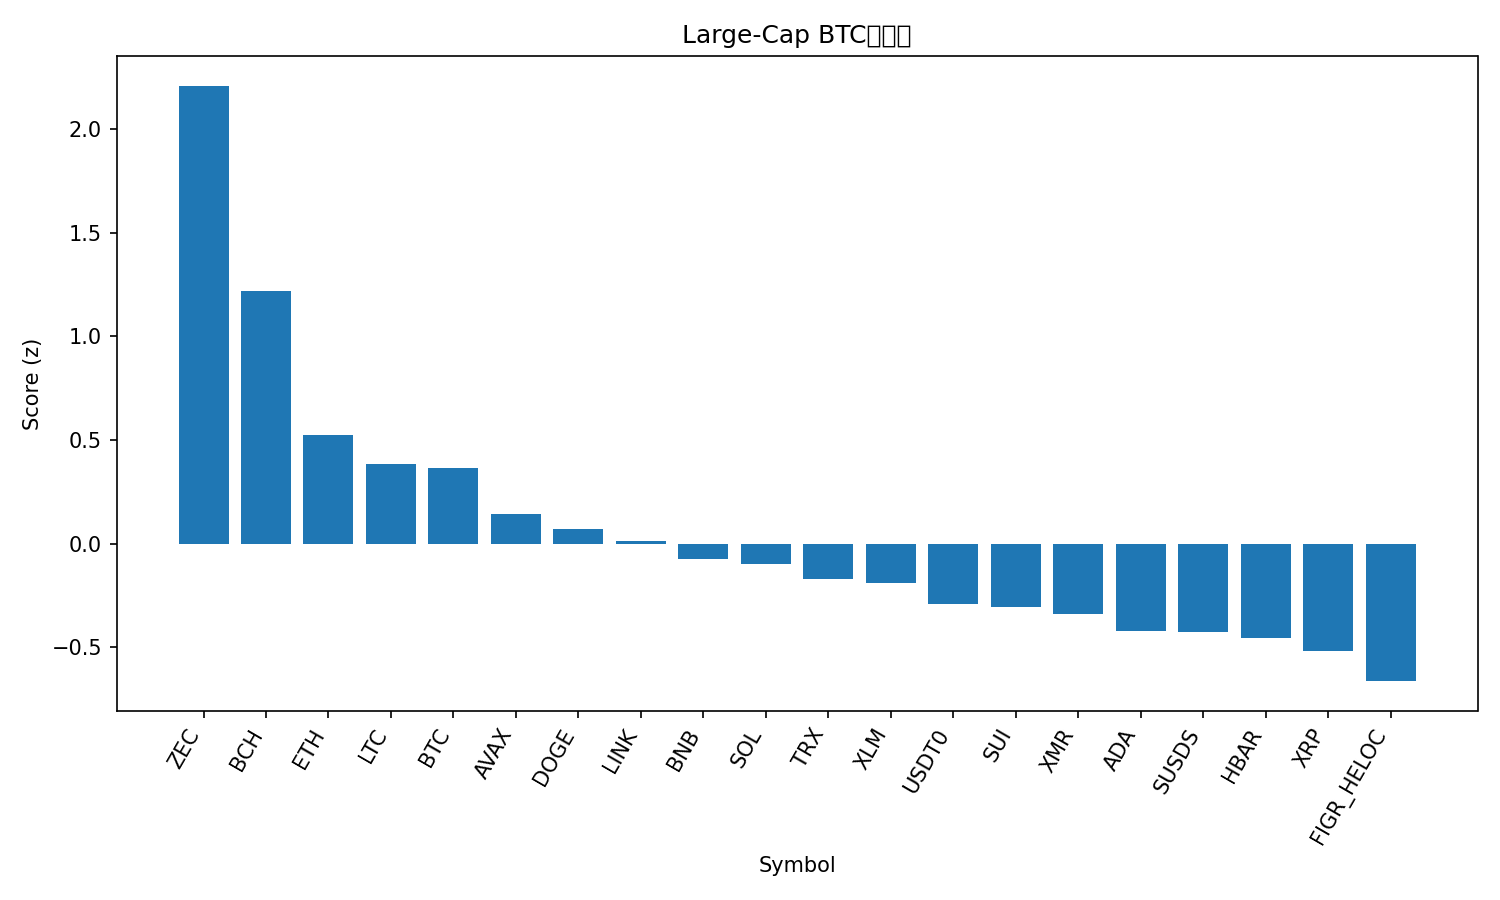

The table this chart was drawn from, first rows:
rank, name, symbol, price_btc, price_usd, pct_1h_btc, pct_24h_btc, pct_7d_btc, market_cap_rank, market_cap_usd, volume_usd, score
1, Zcash, ZEC, 0.004613, 395.1, 1.939, 4.381, -8.669, 26, 6472064950, 817199245, 2.208
2, Bitcoin Cash, BCH, 0.006671, 571.6, 0.07584, 4.945, 7.921, 14, 11399940863, 565225844, 1.218
3, Ethereum, ETH, 0.03295, 2822, 0.3418, 0.3287, -6.295, 2, 341027095492, 30102306351, 0.5234
4, Litecoin, LTC, 0.0008672, 74.29, 0.486, -1.692, -3.347, 30, 5690199881, 557794761, 0.3844
5, Bitcoin, BTC, 1.0, 85610, 0.0, 0.0, 0.0, 1, 1709843355504, 59563633480, 0.3664
6, Avalanche, AVAX, 0.0001347, 11.54, 0.4549, -2.537, -7.877, 32, 4950162325, 458704665, 0.1437
7, Dogecoin, DOGE, 1.43e-06, 0.1227, 0.3062, -2.554, -6.107, 10, 18657368476, 1731782537, 0.06861
8, Chainlink, LINK, 0.0001399, 11.99, 0.1159, -1.649, -7.466, 21, 8344711757, 718171659, 0.01096
9, BNB, BNB, 0.009661, 827.6, -0.2962, -1.218, 0.1821, 4, 114045965924, 2707233204, -0.07304
10, Solana, SOL, 0.001387, 118.8, 0.08266, -2.611, -5.981, 7, 66814816737, 6231567554, -0.1009
11, TRON, TRX, 3.26e-06, 0.2793, -0.8272, 0.1854, 5.839, 8, 26438030444, 616772650, -0.1701
12, Stellar, XLM, 2.41e-06, 0.2061, -0.0001182, -2.177, -9.129, 24, 6666447752, 156272565, -0.1886
13, USDT0, USDT0, 1.166e-05, 0.9992, -0.9666, 0.06891, 5.935, 36, 4265260203, 310801496, -0.2921
14, Sui, SUI, 1.58e-05, 1.35, 0.2049, -4.399, -8.129, 31, 5060236073, 925251290, -0.3059
15, Monero, XMR, 0.004799, 411.1, -0.5516, -2.646, 5.891, 22, 7583147306, 194854494, -0.3386
16, Cardano, ADA, 4.12e-06, 0.3528, -0.02188, -3.542, -10.52, 12, 12923064830, 706261282, -0.4202
17, sUSDS, SUSDS, 1.26e-05, 1.079, -1.159, 0.1073, 6.28, 33, 4756802853, 18888549, -0.4284
18, Hedera, HBAR, 1.24e-06, 0.1062, -0.1341, -2.804, -12.69, 34, 4511089769, 148936706, -0.4576
19, XRP, XRP, 2.122e-05, 1.82, -0.5696, -2.202, -4.3, 5, 109967402333, 3668443218, -0.5169
20, Figure Heloc, FIGR_HELOC, 1.169e-05, 1.002, -0.8248, -3.006, 2.989, 11, 14287813659, 383370448, -0.6638
21, Hyperliquid, HYPE, 0.0002698, 23.11, -0.1386, -6.92, -13.28, 28, 6269066101, 504403664, -1.029
